The GitHub repository K-ee-nn/Classification-Of-Singapore-Traffic-Road-Signs contains a labelled image folder "Classification-Of-Singapore-Traffic-Road-Signs" with 2 categories: stop sign, U-turn sign. Examples follow, each with its label.

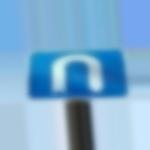
Label: U-turn sign

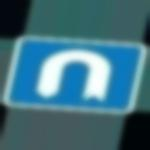
Label: U-turn sign

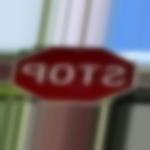
Label: stop sign

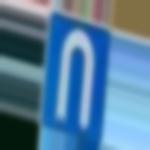
Label: U-turn sign

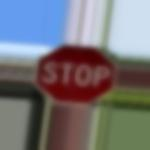
Label: stop sign

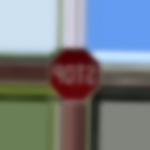
Label: stop sign
